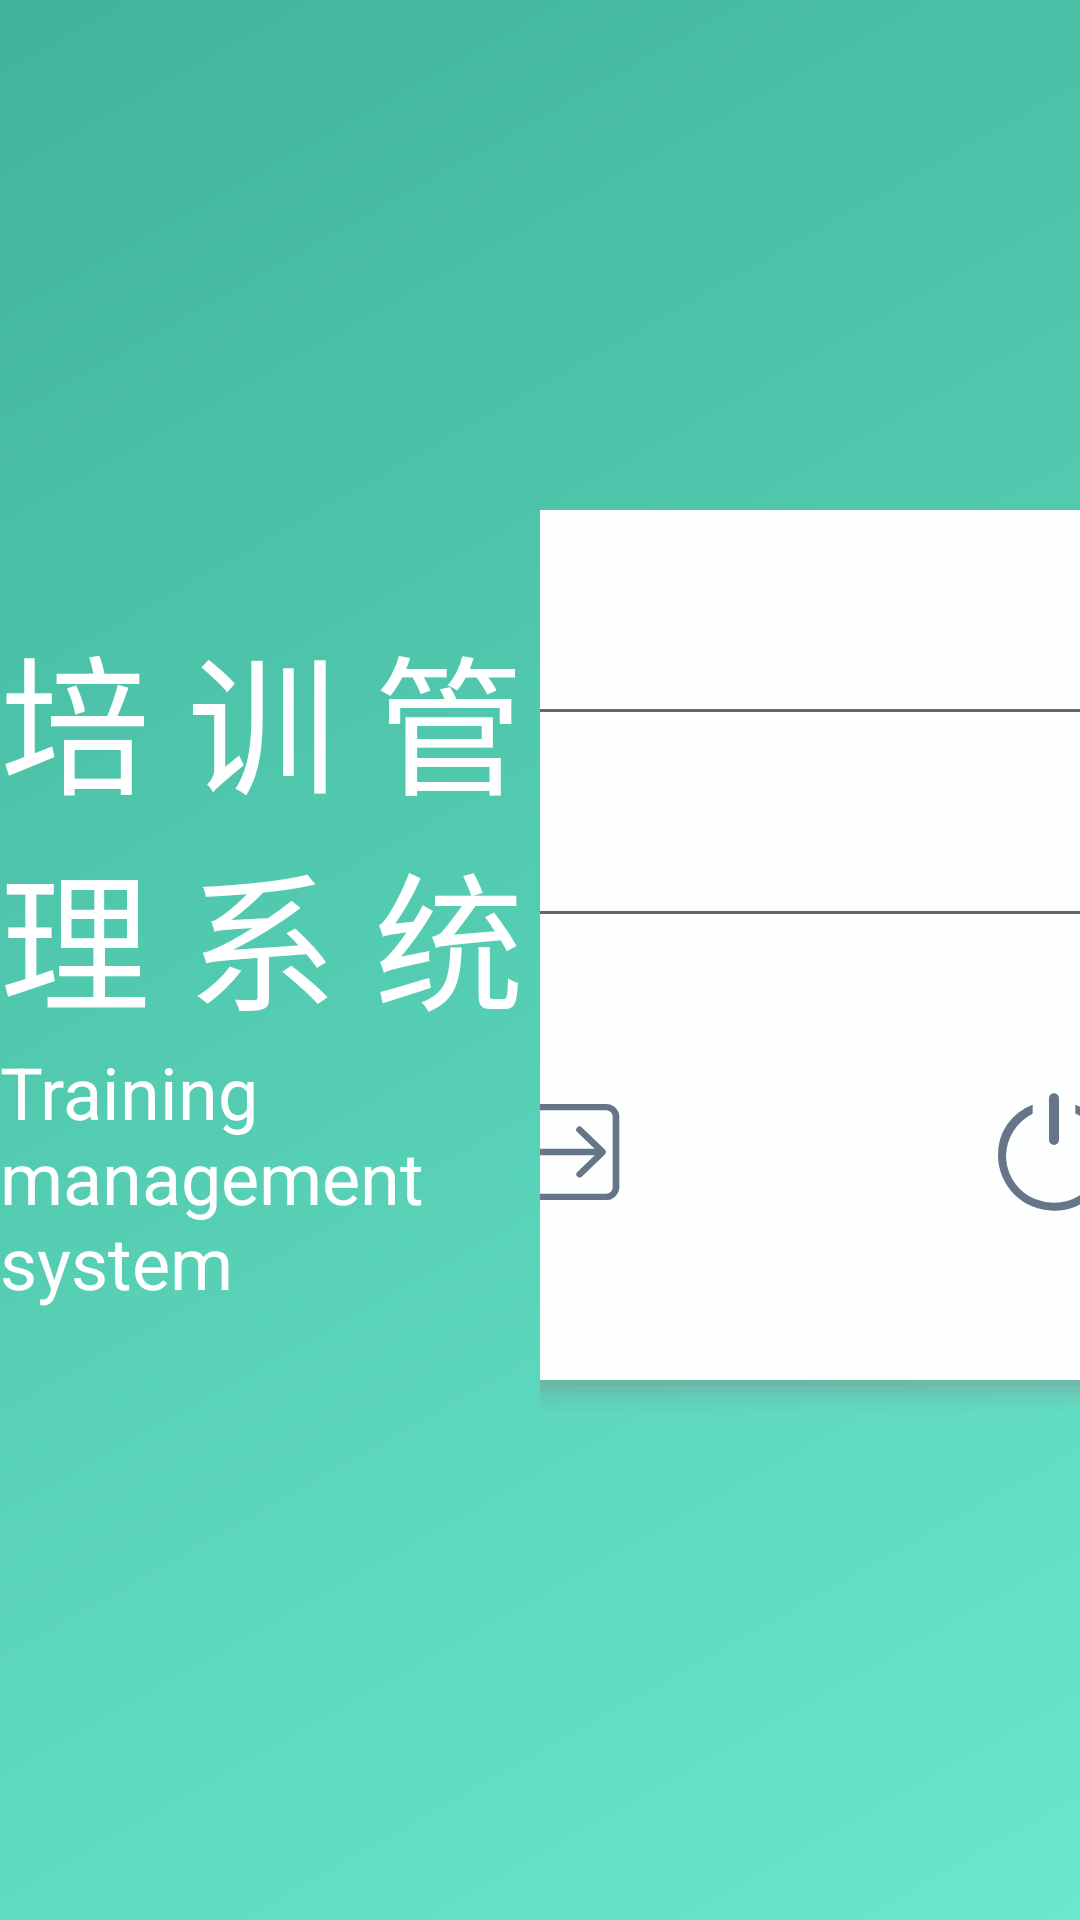

The Android layout XML behind this screen, and the referenced resources:
<!-- AndroidManifest.xml: activity theme Theme.AppCompat.Light.NoActionBar -->
<!-- res/layout/activity_login.xml -->
<?xml version="1.0" encoding="utf-8"?>
<LinearLayout xmlns:android="http://schemas.android.com/apk/res/android"
    xmlns:app="http://schemas.android.com/apk/res-auto"
    xmlns:tools="http://schemas.android.com/tools"
    android:layout_width="match_parent"
    android:layout_height="match_parent"
    android:orientation="horizontal"
    android:background="@drawable/background_gradient"
    tools:context="com.mibo.xunguan2019.module_login.LoginActivity">

    <LinearLayout
        android:layout_width="0dp"
        android:layout_height="match_parent"
        android:layout_weight="1"
        android:orientation="vertical"
        android:gravity="center">
        <TextView
            android:layout_width="wrap_content"
            android:layout_height="wrap_content"
            android:textColor="@color/bg_color"
            android:text="培 训 管 理 系 统"
            android:textSize="@dimen/sp_50"/>
        <TextView
            android:layout_width="wrap_content"
            android:layout_height="wrap_content"
            android:textColor="@color/bg_color"
            android:textSize="@dimen/sp_24"
            android:text="Training management system"/>
    </LinearLayout>

    <LinearLayout
        android:layout_width="0dp"
        android:layout_height="match_parent"
        android:layout_weight="1"
        android:gravity="center">

        <LinearLayout
            android:layout_width="500dp"
            android:layout_height="300dp"
            android:orientation="vertical"
            android:background="@drawable/background_card_shape">
            <EditText
                android:id="@+id/username"
                android:layout_width="match_parent"
                android:layout_height="wrap_content"
                android:layout_marginTop="@dimen/dp_32"
                android:layout_marginLeft="@dimen/dp_32"
                android:layout_marginRight="@dimen/dp_32"
                android:layout_centerHorizontal="true"
                android:textColorHint="@color/bg_color"
                android:hint="用户名"/>

            <EditText
                android:id="@+id/password"
                android:layout_width="match_parent"
                android:layout_height="wrap_content"
                android:layout_marginTop="@dimen/dp_24"
                android:layout_marginLeft="@dimen/dp_32"
                android:layout_marginRight="@dimen/dp_32"
                android:layout_centerHorizontal="true"
                android:textColorHint="@color/bg_color"
                android:hint="密码"/>

            <LinearLayout
                android:layout_width="wrap_content"
                android:layout_height="wrap_content"
                android:orientation="horizontal"
                android:layout_marginTop="@dimen/dp_50"
                android:layout_gravity="center">
                <ImageView
                    android:id="@+id/loginBtn"
                    android:layout_width="wrap_content"
                    android:layout_height="wrap_content"
                    android:src="@mipmap/icon_login_in"
                    android:layout_marginRight="@dimen/dp_60"/>
                <ImageView
                    android:id="@+id/loginOutBtn"
                    android:layout_width="wrap_content"
                    android:layout_height="wrap_content"
                    android:src="@mipmap/icon_login_out"
                    android:layout_marginLeft="@dimen/dp_60"/>
            </LinearLayout>

        </LinearLayout>

    </LinearLayout>

</LinearLayout>
<!-- resources referenced by this layout -->
<resources>
  <color name="bg_color">#FFFFFF</color>
  <dimen name="dp_24">24dp</dimen>
  <dimen name="dp_32">32dp</dimen>
  <dimen name="dp_50">50dp</dimen>
  <dimen name="dp_60">60dp</dimen>
  <dimen name="sp_24">24sp</dimen>
  <dimen name="sp_50">50sp</dimen>
  <!-- drawable background_card_shape: vector/xml drawable (drawable, 2124 chars, omitted) -->
  <!-- drawable background_gradient (drawable) -->
  <?xml version="1.0" encoding="utf-8"?>
  <shape xmlns:android="http://schemas.android.com/apk/res/android">
      
      
          
          
          
  
      <gradient
          android:startColor="#6AE7CD"
          android:endColor="#40B49A"
          android:angle="135"/>
  
  </shape>
  <!-- mipmap icon_login_in: png bitmap (mipmap-xxhdpi, 2965 bytes) -->
  <!-- mipmap icon_login_out: png bitmap (mipmap-xxhdpi, 5113 bytes) -->
</resources>
